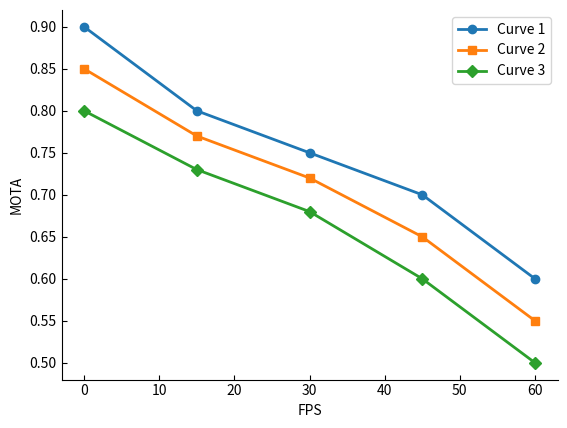

Write Python code to recreate this figure.
# This script is only for comparing our model with the baseline
# Author: Renjie Xu
# Time: 2023/3/26

import numpy as np
import matplotlib.pyplot as plt

# Create random data with 5 discrete points
fps = np.array([0, 15, 30, 45, 60])
mota1 = np.array([0.9, 0.8, 0.75, 0.7, 0.6])
mota2 = np.array([0.85, 0.77, 0.72, 0.65, 0.55])
mota3 = np.array([0.8, 0.73, 0.68, 0.6, 0.5])

# Plot the curves
plt.plot(fps, mota1, marker='o', label='Curve 1', linewidth=2)
plt.plot(fps, mota2, marker='s', label='Curve 2', linewidth=2)
plt.plot(fps, mota3, marker='D', label='Curve 3', linewidth=2)

# Customize the plot
plt.xlabel('FPS')
plt.ylabel('MOTA')
plt.legend()

# Customize axis lines
ax = plt.gca()
ax.spines['top'].set_visible(False)
ax.spines['right'].set_visible(False)

# Set tick direction to 'in'
ax.tick_params(direction='in')

# Save the plot to a file
plt.savefig('mota_vs_fps.png', dpi=300, bbox_inches='tight')
